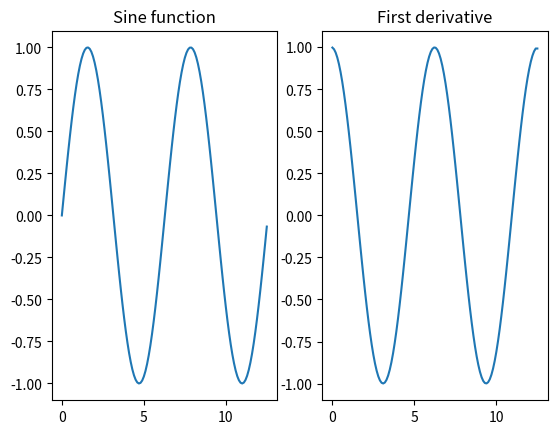

Write the Python code that produced this figure.
"""
Generates equally spaced data and calculates the first derivative.
Pyplot is used to plot the functions.

[redacted]
                https://orcid.org/0000-0003-1449-5131
                https://ls11-www.cs.tu-dortmund.de/staff/kalkreuth
[redacted]
"""

import matplotlib.pyplot as plt
import numpy as np


def generate(start, end, step):
    """ Generates equally spaced data """
    X = np.arange(start, end, step)
    return X


def function(X, func):
    """ Calculates function values for the sine and cosinus function """

    # If the selected function is sine
    if func == "sin":
        # Use numpy to calculate the sine of X
        Y = np.sin(X)
    # Or if the selected function is cosine
    elif func == "cos":
        # Use numpy to calculate the cosine of X
        Y = np.cos(X)
    # Otherwise raise a value error
    else:
        raise ValueError("Unknown function")
    return Y


def derive(X, Y):
    """ Calculates the first derivative of X """

    # Determine the dimension of X
    dim = len(X)

    # Init a numpy array with zeros
    D = np.zeros(dim, dtype=X.dtype)

    # Iterate over X and Y
    for i, (vx, vy) in enumerate(zip(X, Y)):
        if i < dim - 1:
            # Determine the difference for x and y at i and i+1
            dx = X[i] - X[i + 1]
            dy = Y[i] - Y[i + 1]
        # Using dx and dy, calculate the derivation at point i
        D[i] = dy / dx
    return D


# Literals for the generation of the X data
fac = 4
step = 0.1

# Generate data from 0 two fac * pi equally spaced with
# predefined step size (step)
X = generate(0, fac * np.pi, step)

# Calculate sine and cosine values
Y1 = function(X, "sin")
Y2 = function(X, "cos")

# Derive from the sine function
D = derive(X, Y1)

# Initialise subplot using number of rows and columns
fig, ax = plt.subplots(1, 2)

# Plot the sine function
ax[0].plot(X, Y1)
ax[0].set_title("Sine function")

# For Cosine Function
ax[1].plot(X, D)
ax[1].set_title("First derivative")

# Combine the plots and show
plt.show()
